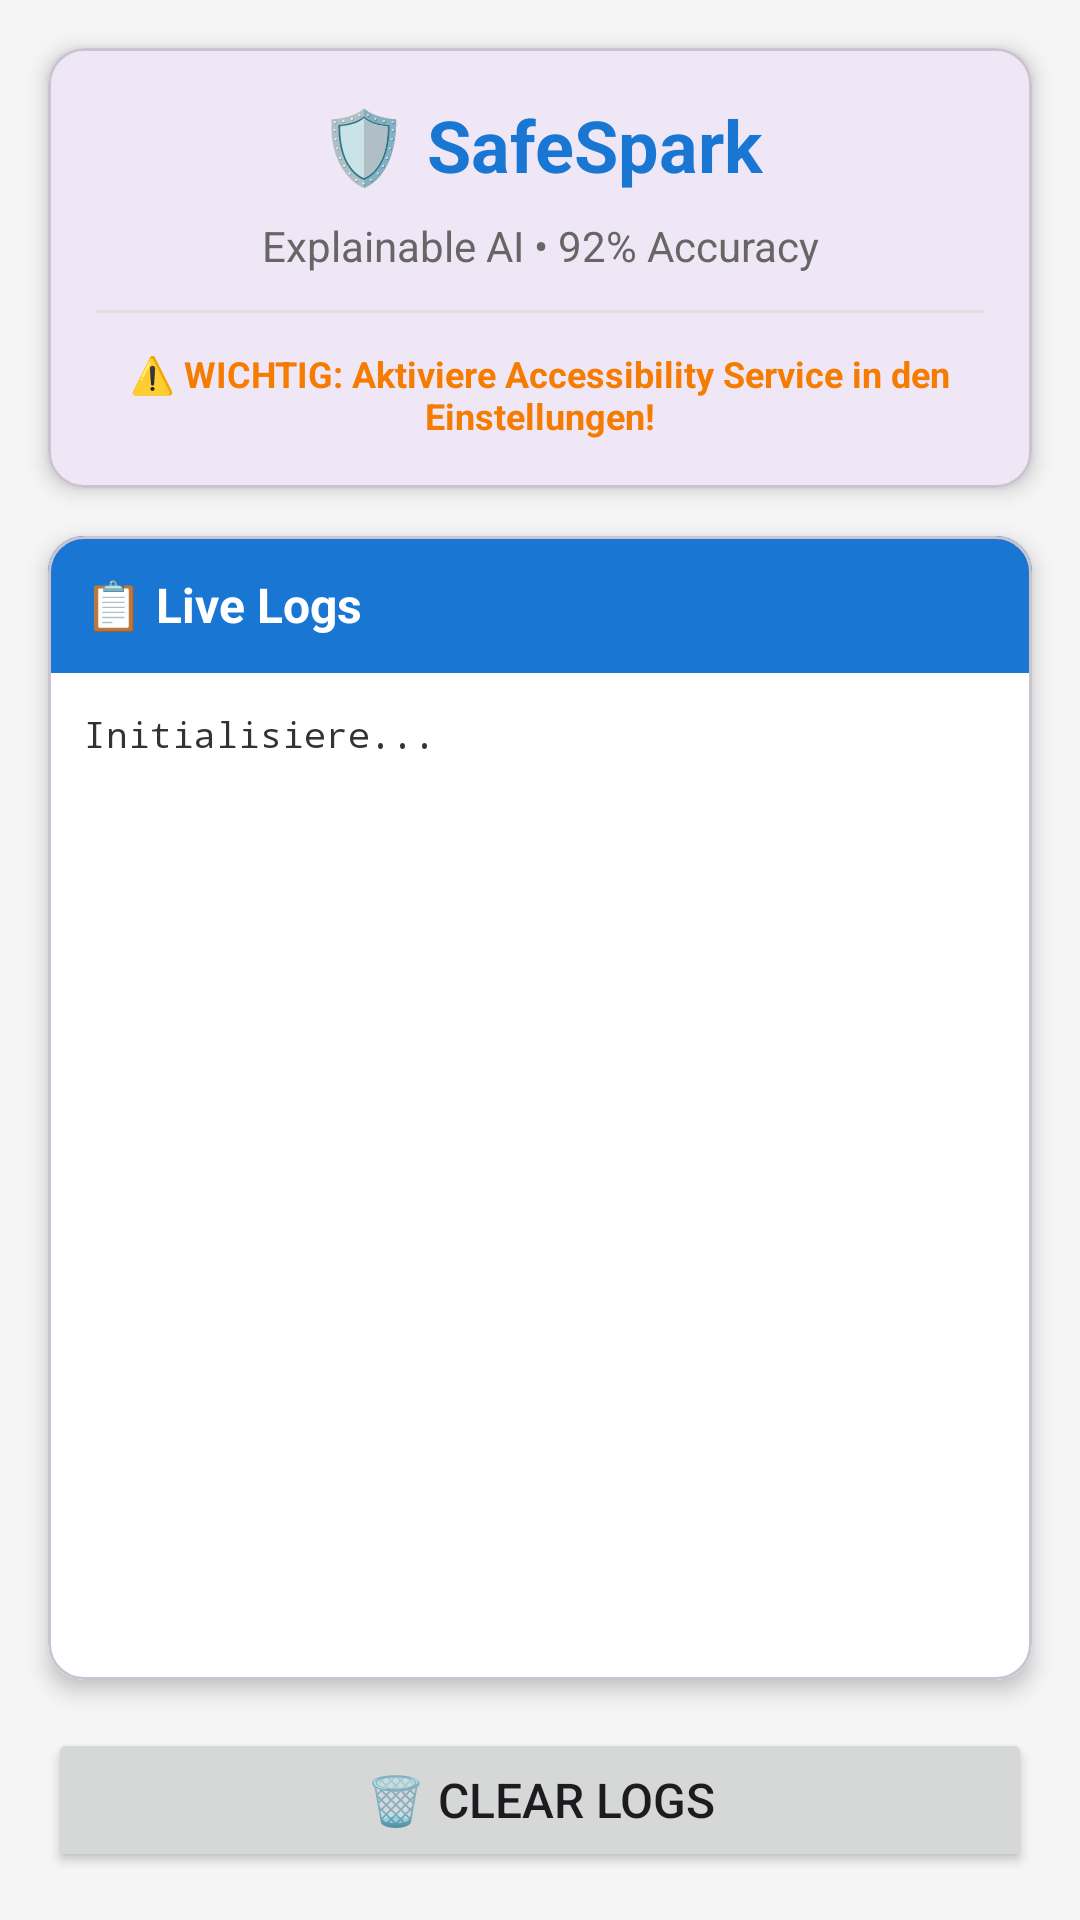

Android layout source for this screen:
<!-- AndroidManifest.xml: activity theme Theme.SafeSpark -->
<!-- res/layout/activity_main.xml -->
<?xml version="1.0" encoding="utf-8"?>
<androidx.constraintlayout.widget.ConstraintLayout xmlns:android="http://schemas.android.com/apk/res/android"
    xmlns:app="http://schemas.android.com/apk/res-auto"
    xmlns:tools="http://schemas.android.com/tools"
    android:id="@+id/main"
    android:layout_width="match_parent"
    android:layout_height="match_parent"
    android:background="#F5F5F5"
    tools:context=".MainActivity">

    
    <com.google.android.material.card.MaterialCardView
        android:id="@+id/cardHeader"
        android:layout_width="0dp"
        android:layout_height="wrap_content"
        android:layout_margin="16dp"
        app:cardCornerRadius="12dp"
        app:cardElevation="4dp"
        app:layout_constraintEnd_toEndOf="parent"
        app:layout_constraintStart_toStartOf="parent"
        app:layout_constraintTop_toTopOf="parent">

        <LinearLayout
            android:layout_width="match_parent"
            android:layout_height="wrap_content"
            android:orientation="vertical"
            android:padding="16dp">

            <TextView
                android:layout_width="match_parent"
                android:layout_height="wrap_content"
                android:text="🛡️ SafeSpark"
                android:textSize="24sp"
                android:textStyle="bold"
                android:textColor="#1976D2"
                android:gravity="center" />

            <TextView
                android:layout_width="match_parent"
                android:layout_height="wrap_content"
                android:layout_marginTop="8dp"
                android:text="Explainable AI • 92% Accuracy"
                android:textSize="14sp"
                android:textColor="#666666"
                android:gravity="center" />

            <View
                android:layout_width="match_parent"
                android:layout_height="1dp"
                android:layout_marginTop="12dp"
                android:layout_marginBottom="12dp"
                android:background="#E0E0E0" />

            <TextView
                android:layout_width="match_parent"
                android:layout_height="wrap_content"
                android:text="⚠️ WICHTIG: Aktiviere Accessibility Service in den Einstellungen!"
                android:textSize="12sp"
                android:textColor="#F57C00"
                android:textStyle="bold"
                android:gravity="center" />

        </LinearLayout>

    </com.google.android.material.card.MaterialCardView>

    
    <com.google.android.material.card.MaterialCardView
        android:id="@+id/cardLogs"
        android:layout_width="0dp"
        android:layout_height="0dp"
        android:layout_margin="16dp"
        app:cardCornerRadius="12dp"
        app:cardElevation="4dp"
        app:layout_constraintBottom_toTopOf="@+id/btnClearLogs"
        app:layout_constraintEnd_toEndOf="parent"
        app:layout_constraintStart_toStartOf="parent"
        app:layout_constraintTop_toBottomOf="@+id/cardHeader">

        <LinearLayout
            android:layout_width="match_parent"
            android:layout_height="match_parent"
            android:orientation="vertical">

            
            <TextView
                android:layout_width="match_parent"
                android:layout_height="wrap_content"
                android:background="#1976D2"
                android:padding="12dp"
                android:text="📋 Live Logs"
                android:textColor="#FFFFFF"
                android:textSize="16sp"
                android:textStyle="bold" />

            
            <ScrollView
                android:id="@+id/scrollLogs"
                android:layout_width="match_parent"
                android:layout_height="0dp"
                android:layout_weight="1"
                android:background="#FFFFFF"
                android:padding="12dp">

                <TextView
                    android:id="@+id/textLogs"
                    android:layout_width="match_parent"
                    android:layout_height="wrap_content"
                    android:fontFamily="monospace"
                    android:text="Initialisiere..."
                    android:textColor="#333333"
                    android:textSize="12sp" />

            </ScrollView>

        </LinearLayout>

    </com.google.android.material.card.MaterialCardView>

    
    <Button
        android:id="@+id/btnClearLogs"
        android:layout_width="0dp"
        android:layout_height="wrap_content"
        android:layout_margin="16dp"
        android:text="🗑️ Clear Logs"
        android:textSize="16sp"
        app:layout_constraintBottom_toBottomOf="parent"
        app:layout_constraintEnd_toEndOf="parent"
        app:layout_constraintStart_toStartOf="parent" />

</androidx.constraintlayout.widget.ConstraintLayout>
<!-- resources referenced by this layout -->
<resources>
  <style name="Theme.SafeSpark" parent="Base.Theme.SafeSpark" />
  <style name="Base.Theme.SafeSpark" parent="Theme.Material3.DayNight.NoActionBar">
          
          
      </style>
</resources>
